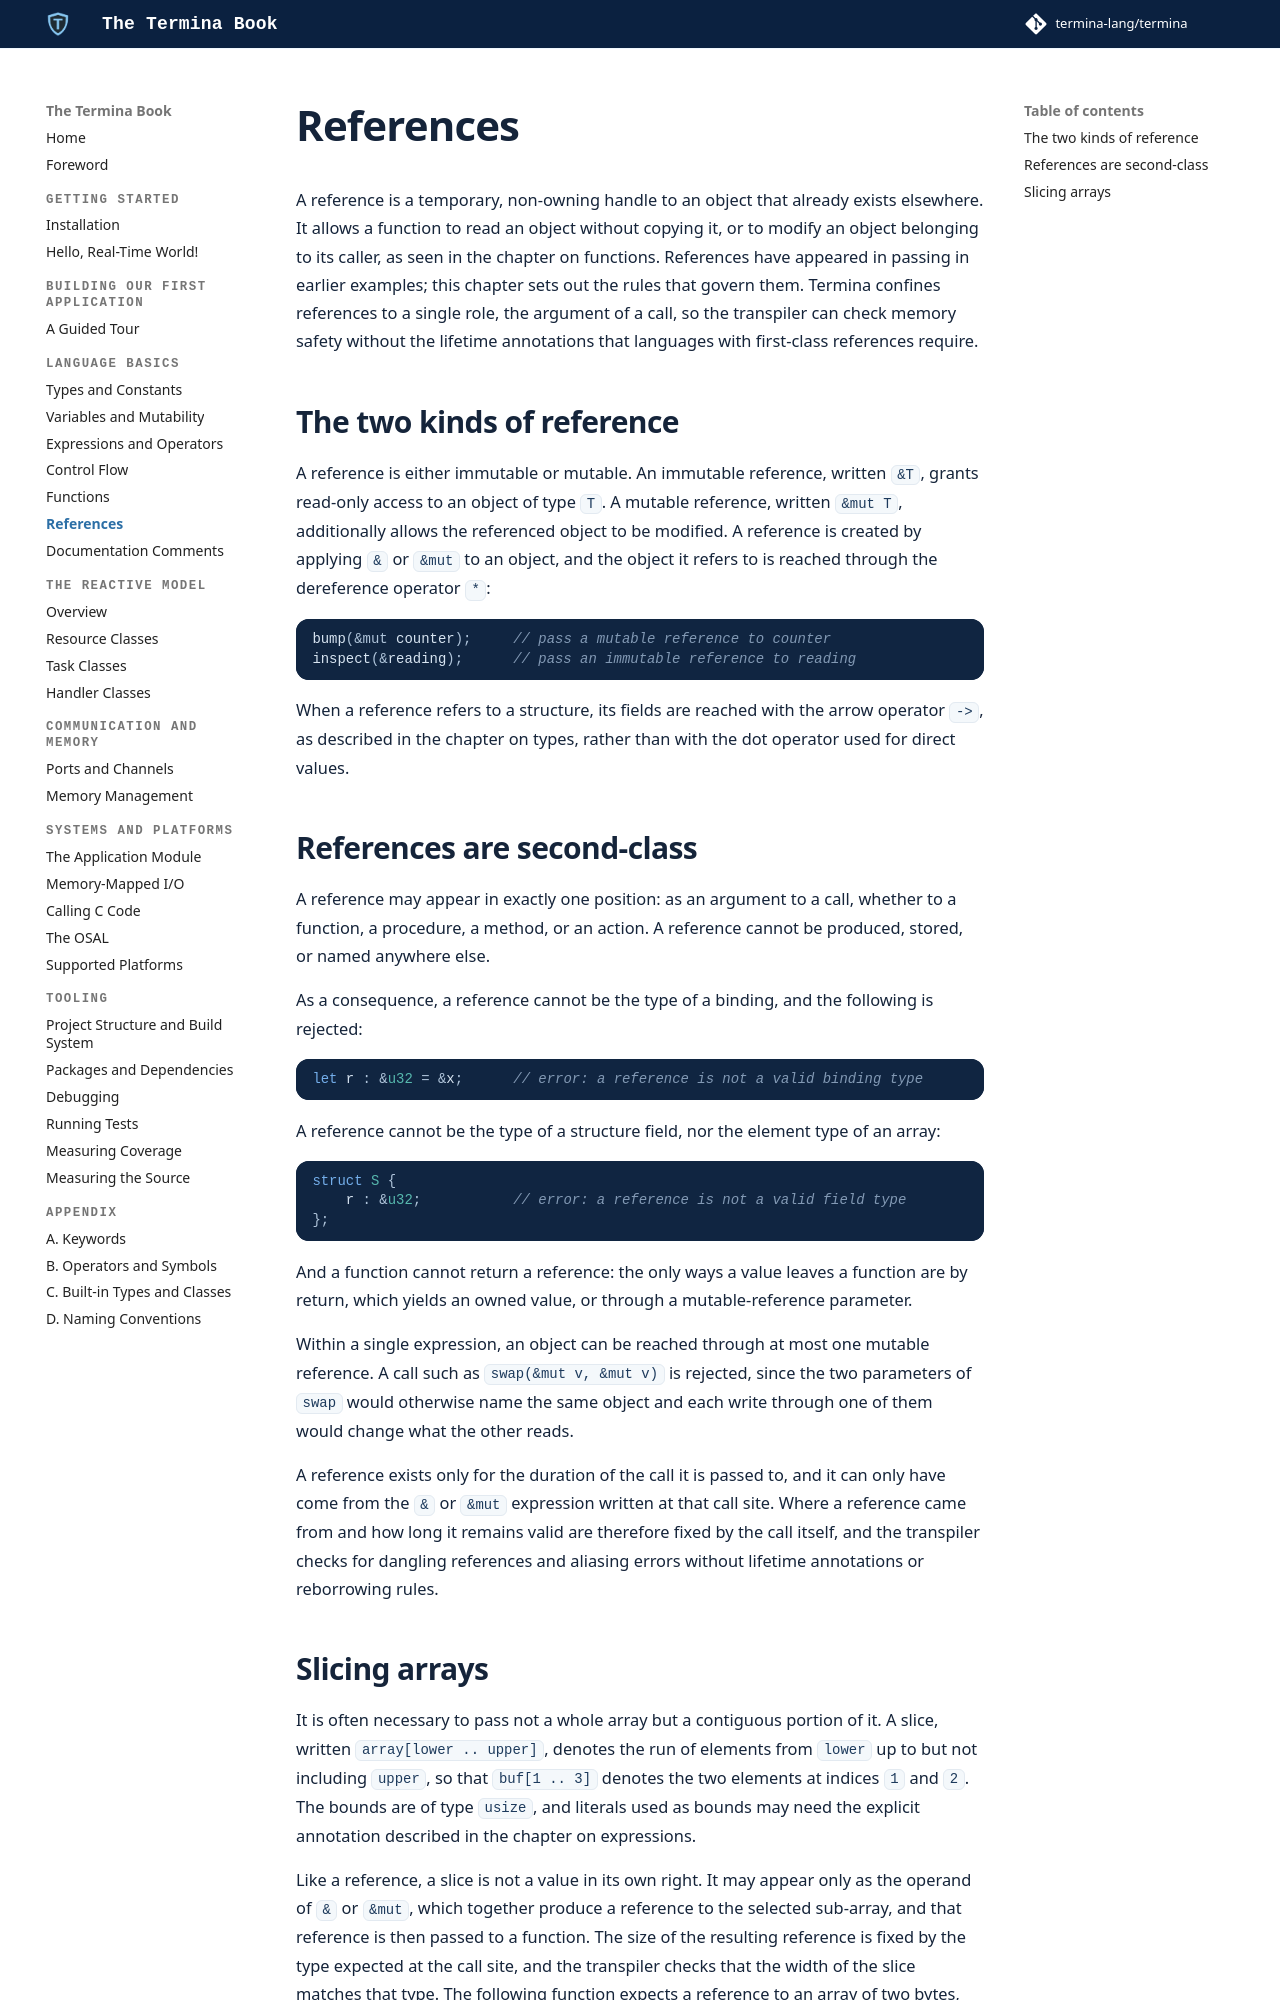

repository: termina-lang/book · page: basics/references/index.html · generator: mkdocs

# References

A reference is a temporary, non-owning handle to an object that already exists
elsewhere. It allows a function to read an object without copying it, or to
modify an object belonging to its caller, as seen in the chapter on functions. References
have appeared in passing in earlier examples; this chapter sets out the rules
that govern them. Termina confines references to a single role, the argument of
a call, so the transpiler can check memory safety without the lifetime
annotations that languages with first-class references require.

## The two kinds of reference

A reference is either immutable or mutable. An immutable reference, written
`&T`, grants read-only access to an object of type `T`. A mutable reference,
written `&mut T`, additionally allows the referenced object to be modified. A
reference is created by applying `&` or `&mut` to an object, and the object it
refers to is reached through the dereference operator `*`:

```termina
bump(&mut counter);     // pass a mutable reference to counter
inspect(&reading);      // pass an immutable reference to reading
```

When a reference refers to a structure, its fields are reached with the arrow
operator `->`, as described in the chapter on types, rather than with the dot
operator used for direct values.

## References are second-class

A reference may appear in exactly one position: as an argument to a call,
whether to a function, a procedure, a method, or an action.
A reference cannot be produced, stored, or named anywhere else.

As a consequence, a reference cannot be the type of a binding, and the following
is rejected:

```termina
let r : &u32 = &x;      // error: a reference is not a valid binding type
```

A reference cannot be the type of a structure field, nor the element type of an
array:

```termina
struct S {
    r : &u32;           // error: a reference is not a valid field type
};
```

And a function cannot return a reference: the only ways a value leaves a
function are by return, which yields an owned value, or through a
mutable-reference parameter.

Within a single expression, an object can be reached through at most one mutable
reference. A call such as `swap(&mut v, &mut v)` is rejected, since
the two parameters of `swap` would otherwise name the same object and each
write through one of them would change what the other reads.

A reference exists only for the duration of the call it is passed to, and it can
only have come from the `&` or `&mut` expression written at that call site.
Where a reference came from and how long it remains valid are therefore fixed by
the call itself, and the transpiler checks for dangling references and aliasing
errors without lifetime annotations or reborrowing rules.
